Labelled photos from "CNN Model", an image-classification folder in pushpendra135/vortex_rotation. The possible labels are: anticlockwise, clockwise.

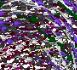
Label: clockwise

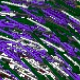
Label: clockwise

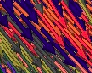
Label: anticlockwise

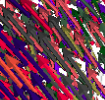
Label: anticlockwise

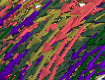
Label: anticlockwise

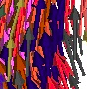
Label: clockwise
